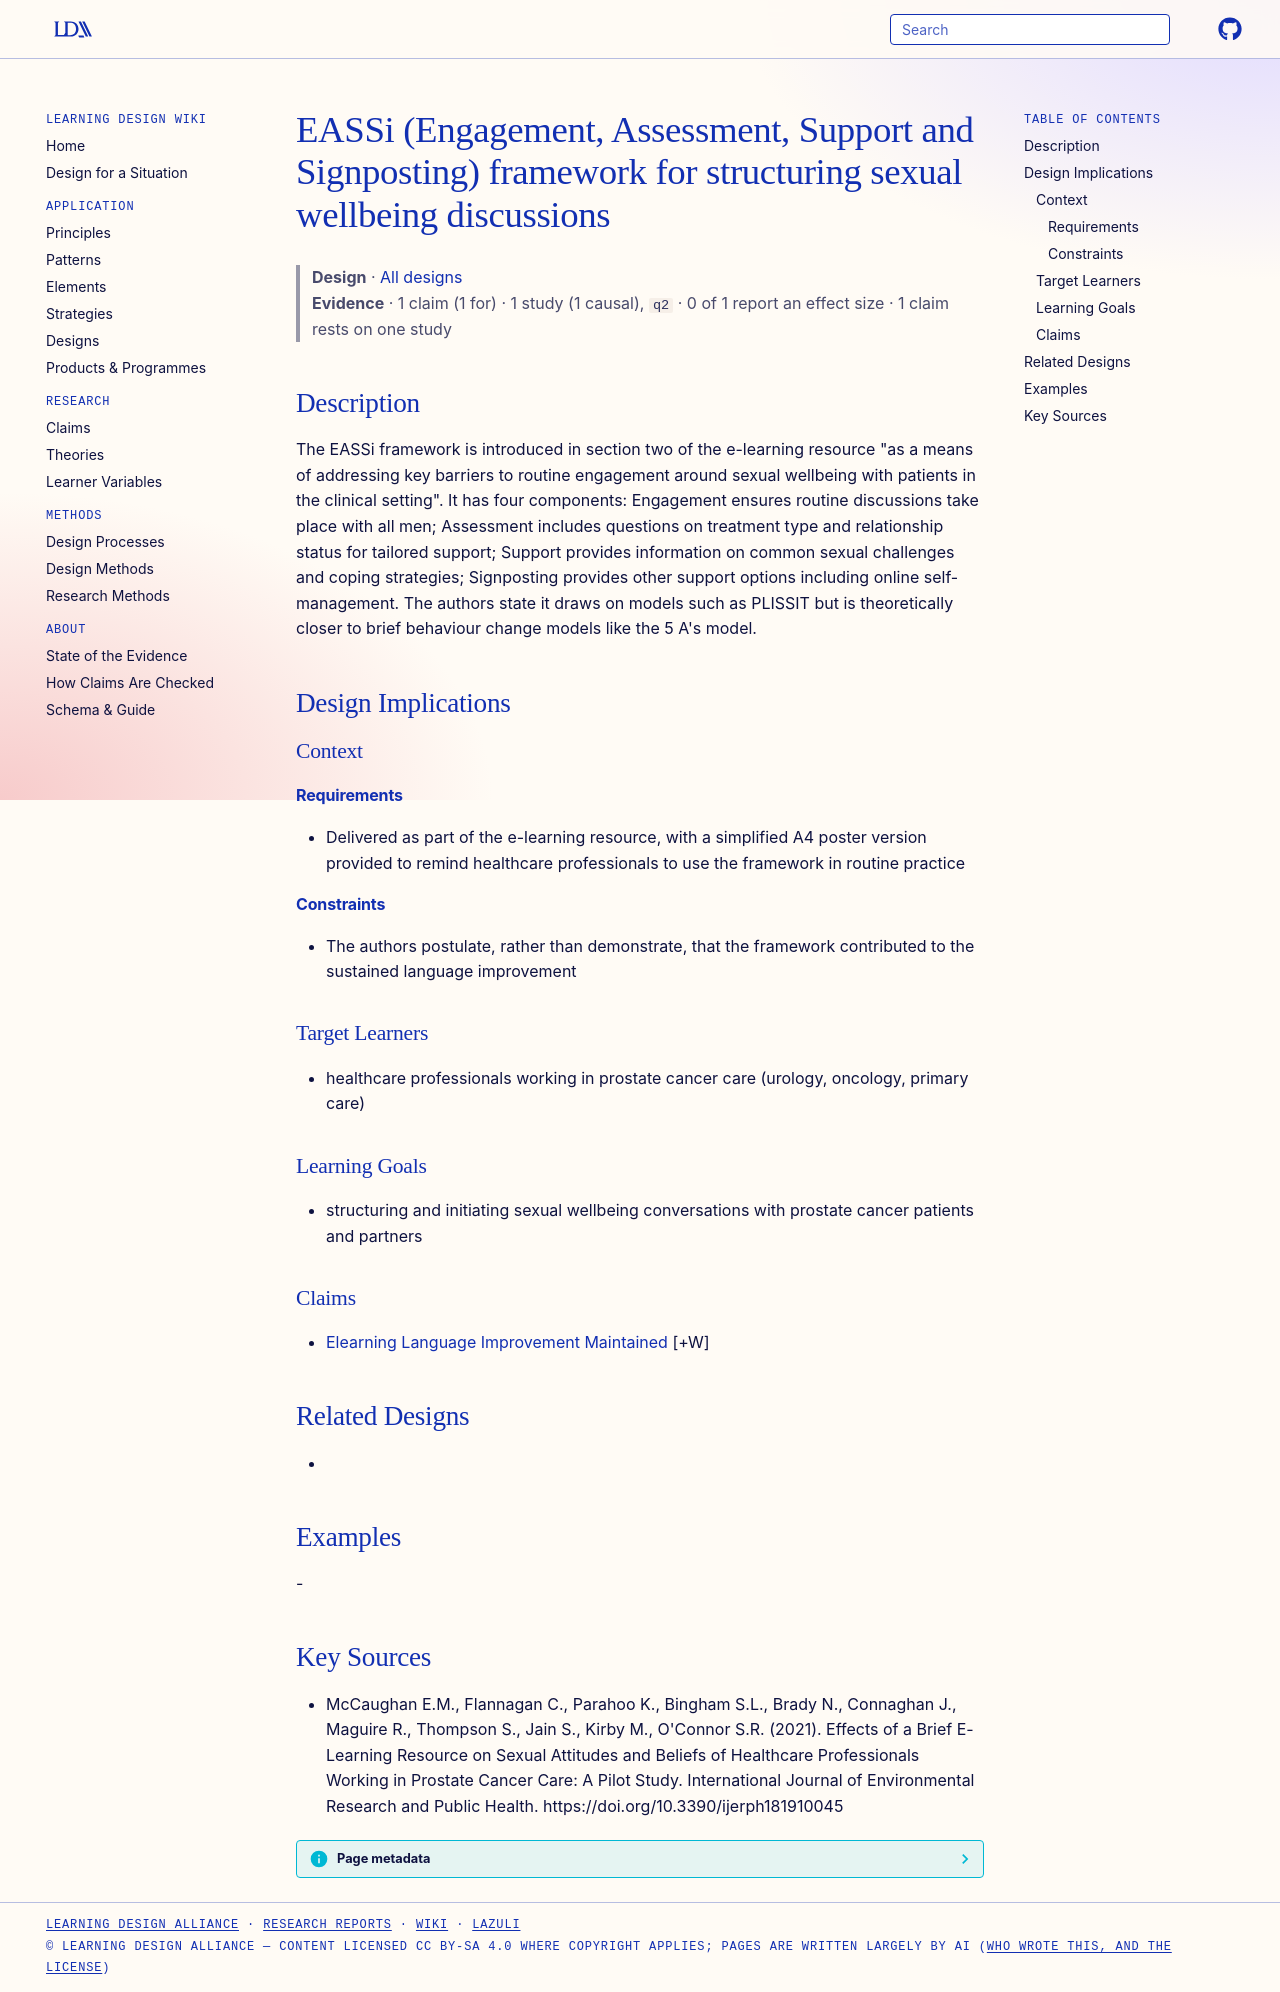

repository: Learning-Design-Alliance/learning-wiki · page: designs/eassi-sexual-wellbeing-framework/index.html · generator: mkdocs

---
type: design
id: eassi-sexual-wellbeing-framework
title: EASSi (Engagement, Assessment, Support and Signposting) framework for structuring sexual wellbeing discussions
description: "The EASSi framework is introduced in section two of the e-learning resource \"as a means of addressing key barriers to routine engagement around sexual wellbeing with patients in the clinical setting\"."
status: review
generated:
  by: "process:settle-candidates"
  at: 2026-11-08
sources:
  - id: mccaughan-em-2021
    resource: "https://doi.org/10.3390/ijerph181910045"
    title: "McCaughan E.M., Flannagan C., Parahoo K., Bingham S.L., Brady N., Connaghan J., Maguire R., Thompson S., Jain S., Kirby M., O'Connor S.R. (2021). Effects of a Brief E-Learning Resource on Sexual Attitudes and Beliefs of Healthcare Professionals Working in Prostate Cancer Care: A Pilot Study. International Journal of Environmental Research and Public Health. https://doi.org/10.3390/ijerph181910045"
    author: "McCaughan E.M., Flannagan C., Parahoo K., Bingham S.L., Brady N., Connaghan J., Maguire R., Thompson S., Jain S., Kirby M., O'Connor S.R"
---

# EASSi (Engagement, Assessment, Support and Signposting) framework for structuring sexual wellbeing discussions

> **Design** · [All designs](index.md)
> **Evidence** · 1 claim (1 for) · 1 study (1 causal), `q2` · 0 of 1 report an effect size · 1 claim rests on one study

## Description
The EASSi framework is introduced in section two of the e-learning resource "as a means of addressing key barriers to routine engagement around sexual wellbeing with patients in the clinical setting". It has four components: Engagement ensures routine discussions take place with all men; Assessment includes questions on treatment type and relationship status for tailored support; Support provides information on common sexual challenges and coping strategies; Signposting provides other support options including online self-management. The authors state it draws on models such as PLISSIT but is theoretically closer to brief behaviour change models like the 5 A's model.

## Design Implications

### Context
#### Requirements
- Delivered as part of the e-learning resource, with a simplified A4 poster version provided to remind healthcare professionals to use the framework in routine practice
#### Constraints
- The authors postulate, rather than demonstrate, that the framework contributed to the sustained language improvement

### Target Learners
- healthcare professionals working in prostate cancer care (urology, oncology, primary care)

### Learning Goals
- structuring and initiating sexual wellbeing conversations with prostate cancer patients and partners

### Claims
- [Elearning Language Improvement Maintained](../claims/elearning-language-improvement-maintained.md) [+W]

## Related Designs
- 

## Examples
-

## Key Sources
- McCaughan E.M., Flannagan C., Parahoo K., Bingham S.L., Brady N., Connaghan J., Maguire R., Thompson S., Jain S., Kirby M., O'Connor S.R. (2021). Effects of a Brief E-Learning Resource on Sexual Attitudes and Beliefs of Healthcare Professionals Working in Prostate Cancer Care: A Pilot Study. International Journal of Environmental Research and Public Health. https://doi.org/10.3390/ijerph181910045
